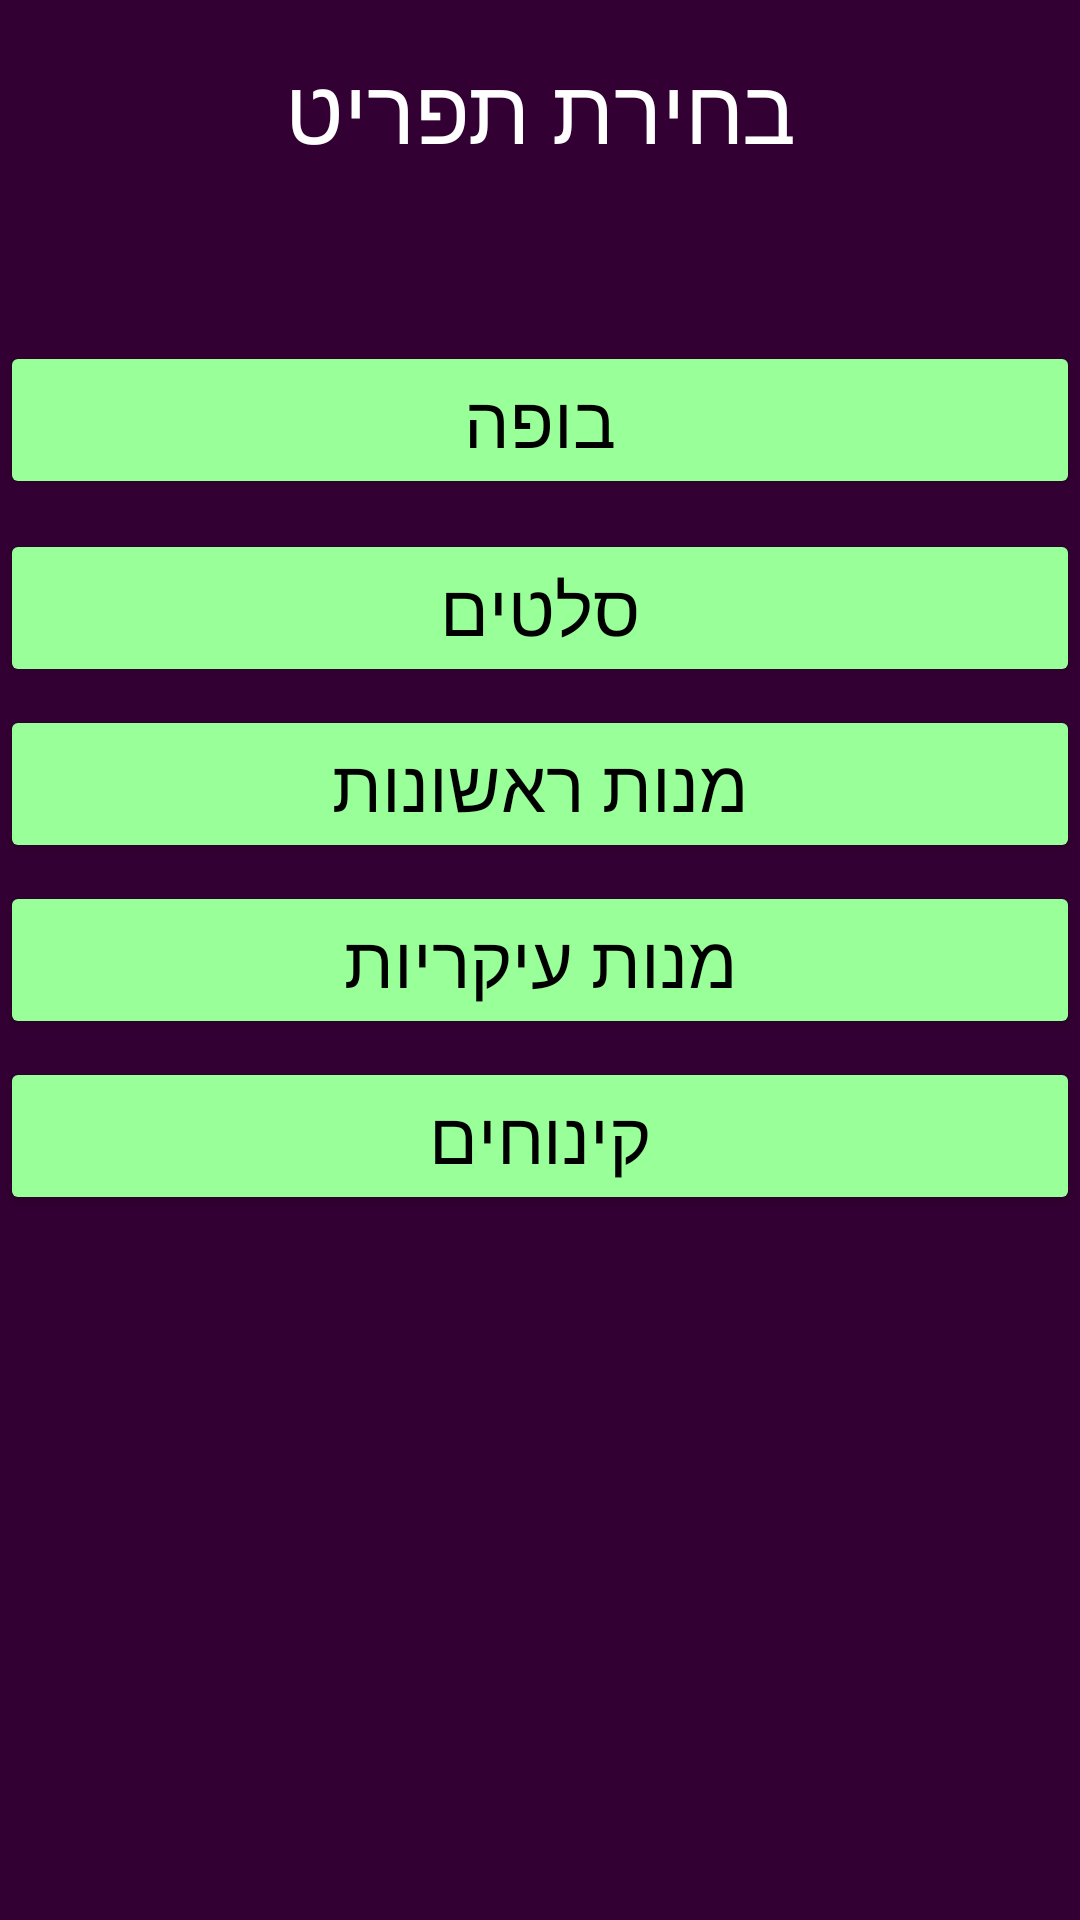

The Android layout XML behind this screen, and the referenced resources:
<!-- AndroidManifest.xml: application theme Theme.Planevent_Android_App -->
<!-- res/layout/activity_choose_menu.xml -->
<?xml version="1.0" encoding="utf-8"?>
<androidx.constraintlayout.widget.ConstraintLayout xmlns:android="http://schemas.android.com/apk/res/android"
    xmlns:app="http://schemas.android.com/apk/res-auto"
    xmlns:tools="http://schemas.android.com/tools"
    android:layout_width="match_parent"
    android:layout_height="match_parent"
    tools:context=".ui.edit.ChooseMenuActivity"
    android:background="@color/purple">


    <TextView
        android:text="בחירת תפריט"
        android:layout_width="wrap_content"
        android:layout_height="wrap_content"
        android:id="@+id/txtChooseMenuClnt"
        android:textColor="@color/white"
        android:layout_marginStart="16dp"
        app:layout_constraintLeft_toLeftOf="parent"
        android:textSize="30sp"
        android:layout_marginLeft="16dp"
        android:layout_marginEnd="16dp"
        app:layout_constraintRight_toRightOf="parent"
        android:layout_marginRight="16dp"
        android:layout_marginTop="16dp"
        app:layout_constraintTop_toTopOf="parent" />


    <Button
        android:id="@+id/idBuffeClnt"
        android:layout_width="match_parent"
        android:layout_height="wrap_content"
        android:backgroundTint="@color/green"
        android:textColor="@color/black"
        android:layout_marginTop="30dp"
        android:text="בופה"
        android:textSize="24sp"
        app:layout_constraintBottom_toBottomOf="parent"
        app:layout_constraintEnd_toEndOf="parent"
        app:layout_constraintStart_toStartOf="parent"
        app:layout_constraintTop_toTopOf="parent"
        app:layout_constraintVertical_bias="0.150"/>

    <Button
        android:id="@+id/idSaladsClnt"
        android:layout_width="match_parent"
        android:layout_height="wrap_content"
        android:backgroundTint="@color/green"
        android:textColor="@color/black"
        android:text="סלטים"
        android:textSize="24sp"
        app:layout_constraintBottom_toBottomOf="parent"
        app:layout_constraintEnd_toEndOf="parent"
        app:layout_constraintStart_toStartOf="parent"
        app:layout_constraintTop_toTopOf="parent"
        app:layout_constraintVertical_bias="0.300" />

    <Button
        android:id="@+id/idFirstDishClnt"
        android:layout_width="match_parent"
        android:layout_height="wrap_content"
        android:backgroundTint="@color/green"
        android:textColor="@color/black"
        android:text="מנות ראשונות"
        android:textSize="24sp"
        app:layout_constraintBottom_toBottomOf="parent"
        app:layout_constraintEnd_toEndOf="parent"
        app:layout_constraintStart_toStartOf="parent"
        app:layout_constraintTop_toTopOf="parent"
        app:layout_constraintVertical_bias="0.400" />

    <Button
        android:id="@+id/idSecondDishClnt"
        android:layout_width="match_parent"
        android:layout_height="wrap_content"
        android:backgroundTint="@color/green"
        android:textColor="@color/black"
        android:text="מנות עיקריות"
        android:textSize="24sp"
        app:layout_constraintBottom_toBottomOf="parent"
        app:layout_constraintEnd_toEndOf="parent"
        app:layout_constraintStart_toStartOf="parent"
        app:layout_constraintTop_toTopOf="parent"
        app:layout_constraintVertical_bias="0.500" />


    <Button
        android:id="@+id/idDesertClnt"
        android:layout_width="match_parent"
        android:layout_height="wrap_content"
        android:backgroundTint="@color/green"
        android:textColor="@color/black"
        android:text="קינוחים"
        android:textSize="24sp"
        app:layout_constraintBottom_toBottomOf="parent"
        app:layout_constraintEnd_toEndOf="parent"
        app:layout_constraintStart_toStartOf="parent"
        app:layout_constraintTop_toTopOf="parent"
        app:layout_constraintVertical_bias="0.600" />

</androidx.constraintlayout.widget.ConstraintLayout>
<!-- resources referenced by this layout -->
<resources>
  <color name="black">#FF000000</color>
  <color name="green">#99FF99</color>
  <color name="purple">#330033</color>
  <color name="white">#FFFFFFFF</color>
  <style name="Theme.Planevent_Android_App" parent="Theme.MaterialComponents.DayNight.DarkActionBar">
          
          <item name="colorPrimary">@color/purple_500</item>
          <item name="colorPrimaryVariant">@color/purple_700</item>
          <item name="colorOnPrimary">@color/white</item>
          
          <item name="colorSecondary">@color/teal_200</item>
          <item name="colorSecondaryVariant">@color/teal_700</item>
          <item name="colorOnSecondary">@color/black</item>
          
          <item name="android:statusBarColor">?attr/colorPrimaryVariant</item>
          
      </style>
  <!-- not gathered from this repository: default colours our renderer supplied (Android Studio template values) -->
  <color name="purple_500">#FF6200EE</color>
  <color name="purple_700">#FF3700B3</color>
  <color name="teal_200">#FF03DAC5</color>
  <color name="teal_700">#FF018786</color>
</resources>
